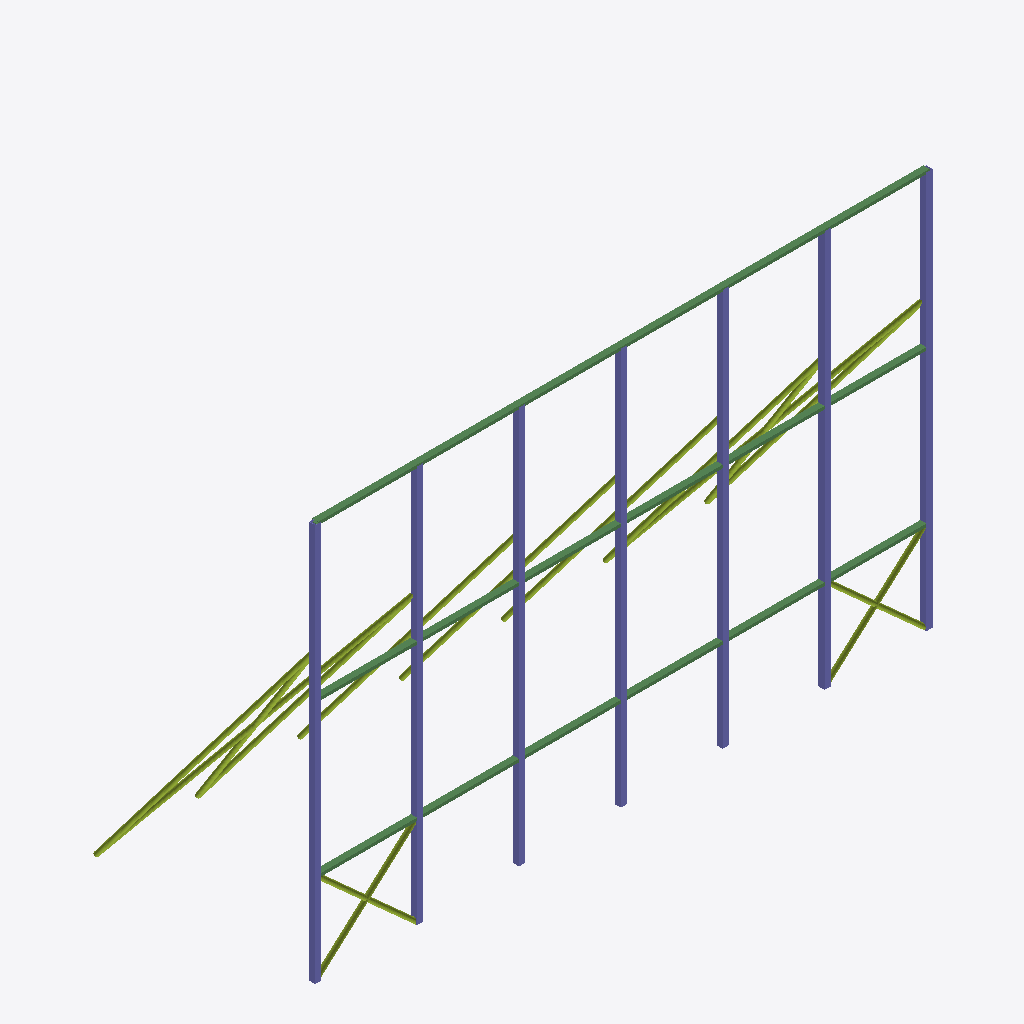
Isometric view of an IFC building model (IFC-SPF (STEP), schema IFC4, length unit millimetre), seen from the south-west, elements coloured by IFC class: 21 columns (violet), 15 members (olive), 3 beams (green).
Extent 10.1 m × 3.7 m × 6.6 m (x, y, z). Storeys (1): Struktur at 0.00 m. Elements (39): 21 IfcColumn, 15 IfcMember, 3 IfcBeam.

HEADER;
FILE_DESCRIPTION(('ViewDefinition [ReferenceView_V1.2]'),'2;1');
FILE_NAME('rooftop-5x10.ifc','2026-11-28T05:40:18',('adighanilham'),('adighanilham'),'porto-reklame','export_model.py','');
FILE_SCHEMA(('IFC4'));
ENDSEC;
DATA;
#17=IFCPROJECT('05Cj3e05fCqAaIUd8zNhQ0',#5,'adighanilham - Studi Reklame rooftop-5x10','STUDI DESAIN PORTOFOLIO - bukan dokumen perizinan',$,$,$,(#15),#10);
#19=IFCSITE('07zD19AvP0rBHVLfrZhuAy',#5,'Site studi','Jl. Raya Waru, dekat Bundaran Aloha, Sidoarjo (ilustratif)',$,#18,$,$,.ELEMENT.,$,$,$,$,$);
#21=IFCBUILDING('2bfYcno4P3dQO6ZSOyNqt9',#5,'Reklame Di atas atap (rooftop) 5x10',$,$,#20,$,$,.ELEMENT.,$,$,$);
#23=IFCBUILDINGSTOREY('02ns0XhkfBCuYnnF58uZUM',#5,'Struktur',$,$,#22,$,$,.ELEMENT.,0.0);
#60=IFCBEAM('1DiZkcM15AAe$5_U6MKvKL',#5,'RAIL-3','Rel horizontal papan; RHS 100x50x3.2',$,#56,#59,'RAIL-3',.BEAM.);
#42=IFCBEAM('0SvAZmYATB_Qn8vwWO_HW2',#5,'RAIL-1','Rel horizontal papan; RHS 100x50x3.2',$,#38,#41,'RAIL-1',.BEAM.);
#51=IFCBEAM('10QxatGD90aRZFUR1wxITr',#5,'RAIL-2','Rel horizontal papan; RHS 100x50x3.2',$,#47,#50,'RAIL-2',.BEAM.);
#114=IFCCOLUMN('2_SHgmB0TDBvTdxAe7jI_l',#5,'POST-9','Kolom rooftop; SHS 100x100x4',$,#110,#113,'POST-9',.COLUMN.);
#123=IFCCOLUMN('2I19D$CBH9B8h6$gox830C',#5,'POST-10','Kolom rooftop; SHS 100x100x4',$,#119,#122,'POST-10',.COLUMN.);
#69=IFCCOLUMN('35fphwG6T7Tf0hOBdG_vZG',#5,'POST-4','Kolom rooftop; SHS 100x100x4',$,#65,#68,'POST-4',.COLUMN.);
#105=IFCCOLUMN('17vVoJyg51B9woCra2Fsh$',#5,'POST-8','Kolom rooftop; SHS 100x100x4',$,#101,#104,'POST-8',.COLUMN.);
#87=IFCCOLUMN('16CDt77pb9HQJ2Yy9dYrU_',#5,'POST-6','Kolom rooftop; SHS 100x100x4',$,#83,#86,'POST-6',.COLUMN.);
#96=IFCCOLUMN('1N3i84RnP8lhUTST_4AfqL',#5,'POST-7','Kolom rooftop; SHS 100x100x4',$,#92,#95,'POST-7',.COLUMN.);
#78=IFCCOLUMN('3jRoLfdnH9mwRfKp$GBUF_',#5,'POST-5','Kolom rooftop; SHS 100x100x4',$,#74,#77,'POST-5',.COLUMN.);
#321=IFCMEMBER('2njuRtugzCiwIBCx4qpIrW',#5,'BRACE-32','Bracing; CHS 76.3x3.2',$,#317,#320,'BRACE-32',.MEMBER.);
#141=IFCMEMBER('3SBEoyPC17tPyhry63NeeG',#5,'STRUT-12','Strut belakang; CHS 76.3x3.2',$,#137,#140,'STRUT-12',.MEMBER.);
#357=IFCMEMBER('0XKFopcDf9Weh5tYoA8H5D',#5,'BRACE-36','Bracing; CHS 76.3x3.2',$,#353,#356,'BRACE-36',.MEMBER.);
#312=IFCCOLUMN('32sYY9$pHF5OfZzRML4xXM',#5,'POST-31','Kolom rooftop; SHS 100x100x4',$,#308,#311,'POST-31',.COLUMN.);
#303=IFCCOLUMN('0_ecQ4$zT87BdjK6uyLUDk',#5,'POST-30','Kolom rooftop; SHS 100x100x4',$,#299,#302,'POST-30',.COLUMN.);
#258=IFCCOLUMN('1Kxbm2sbz8OPSHz6Fil9GK',#5,'POST-25','Kolom rooftop; SHS 100x100x4',$,#254,#257,'POST-25',.COLUMN.);
#276=IFCCOLUMN('0Eu8k7sRP32OxOXVHDsOeE',#5,'POST-27','Kolom rooftop; SHS 100x100x4',$,#272,#275,'POST-27',.COLUMN.);
#285=IFCCOLUMN('2gkNX_rrPEm8f9tfGR_0Ax',#5,'POST-28','Kolom rooftop; SHS 100x100x4',$,#281,#284,'POST-28',.COLUMN.);
#294=IFCCOLUMN('2eagPo8NLECAgo4CqRGRcc',#5,'POST-29','Kolom rooftop; SHS 100x100x4',$,#290,#293,'POST-29',.COLUMN.);
#267=IFCCOLUMN('1fnaM$rxf3YAUsibAhDjoT',#5,'POST-26','Kolom rooftop; SHS 100x100x4',$,#263,#266,'POST-26',.COLUMN.);
#195=IFCMEMBER('0CbAzAqTL05uizzgcjJRE2',#5,'STRUT-18','Strut belakang; CHS 76.3x3.2',$,#191,#194,'STRUT-18',.MEMBER.);
#213=IFCMEMBER('1JL_ZmZAP5BRH1mpqNwkXb',#5,'STRUT-20','Strut belakang; CHS 76.3x3.2',$,#209,#212,'STRUT-20',.MEMBER.);
#177=IFCMEMBER('1h7hs0hqb6QfLMKmeeG_Cv',#5,'STRUT-16','Strut belakang; CHS 76.3x3.2',$,#173,#176,'STRUT-16',.MEMBER.);
#231=IFCMEMBER('3MB01sNg5FyxgIGXTLqFX6',#5,'STRUT-22','Strut belakang; CHS 76.3x3.2',$,#227,#230,'STRUT-22',.MEMBER.);
#159=IFCMEMBER('1tvrX32_L2fBmNBHe0y8Hb',#5,'STRUT-14','Strut belakang; CHS 76.3x3.2',$,#155,#158,'STRUT-14',.MEMBER.);
#222=IFCCOLUMN('1zfCV9GhXCDQb5_W9RzdPH',#5,'POST-21','Kolom rooftop; SHS 100x100x4',$,#218,#221,'POST-21',.COLUMN.);
#240=IFCCOLUMN('3QoFTBVEf7SPKr7Y5lMCWo',#5,'POST-23','Kolom rooftop; SHS 100x100x4',$,#236,#239,'POST-23',.COLUMN.);
#132=IFCCOLUMN('1I7Sj5D7f6NQq2uMyJ4IJJ',#5,'POST-11','Kolom rooftop; SHS 100x100x4',$,#128,#131,'POST-11',.COLUMN.);
#186=IFCCOLUMN('3nD4gLwCD1nOu6D26C$BFi',#5,'POST-17','Kolom rooftop; SHS 100x100x4',$,#182,#185,'POST-17',.COLUMN.);
#204=IFCCOLUMN('1zom53mU55HxJb4tm1eicA',#5,'POST-19','Kolom rooftop; SHS 100x100x4',$,#200,#203,'POST-19',.COLUMN.);
#168=IFCCOLUMN('1$RA2DgH5EpA_tW25xsx2c',#5,'POST-15','Kolom rooftop; SHS 100x100x4',$,#164,#167,'POST-15',.COLUMN.);
#150=IFCCOLUMN('0Z1HQw9u109hMX7bRA9eD5',#5,'POST-13','Kolom rooftop; SHS 100x100x4',$,#146,#149,'POST-13',.COLUMN.);
#339=IFCMEMBER('0PONzeoLr0JvfKS5BCp6Li',#5,'BRACE-34','Bracing; CHS 76.3x3.2',$,#335,#338,'BRACE-34',.MEMBER.);
#375=IFCMEMBER('2rcgc8TEv1FQjf0KeT0Jpn',#5,'BRACE-38','Bracing; CHS 76.3x3.2',$,#371,#374,'BRACE-38',.MEMBER.);
#249=IFCMEMBER('0DI0AgnpP3bQBvTvdh53JH',#5,'STRUT-24','Strut belakang; CHS 76.3x3.2',$,#245,#248,'STRUT-24',.MEMBER.);
#330=IFCMEMBER('1$Eg42XE13UA9q2OI8DSXG',#5,'BRACE-33','Bracing; CHS 76.3x3.2',$,#326,#329,'BRACE-33',.MEMBER.);
#366=IFCMEMBER('3KigsCxAf9fv22beqC3IjJ',#5,'BRACE-37','Bracing; CHS 76.3x3.2',$,#362,#365,'BRACE-37',.MEMBER.);
#348=IFCMEMBER('1dwWy8kc9B9QiE3ioFKhmo',#5,'BRACE-35','Bracing; CHS 76.3x3.2',$,#344,#347,'BRACE-35',.MEMBER.);
#384=IFCMEMBER('1QGzQNekjD0vEd$IH8cDZd',#5,'BRACE-39','Bracing; CHS 76.3x3.2',$,#380,#383,'BRACE-39',.MEMBER.);
ENDSEC;
